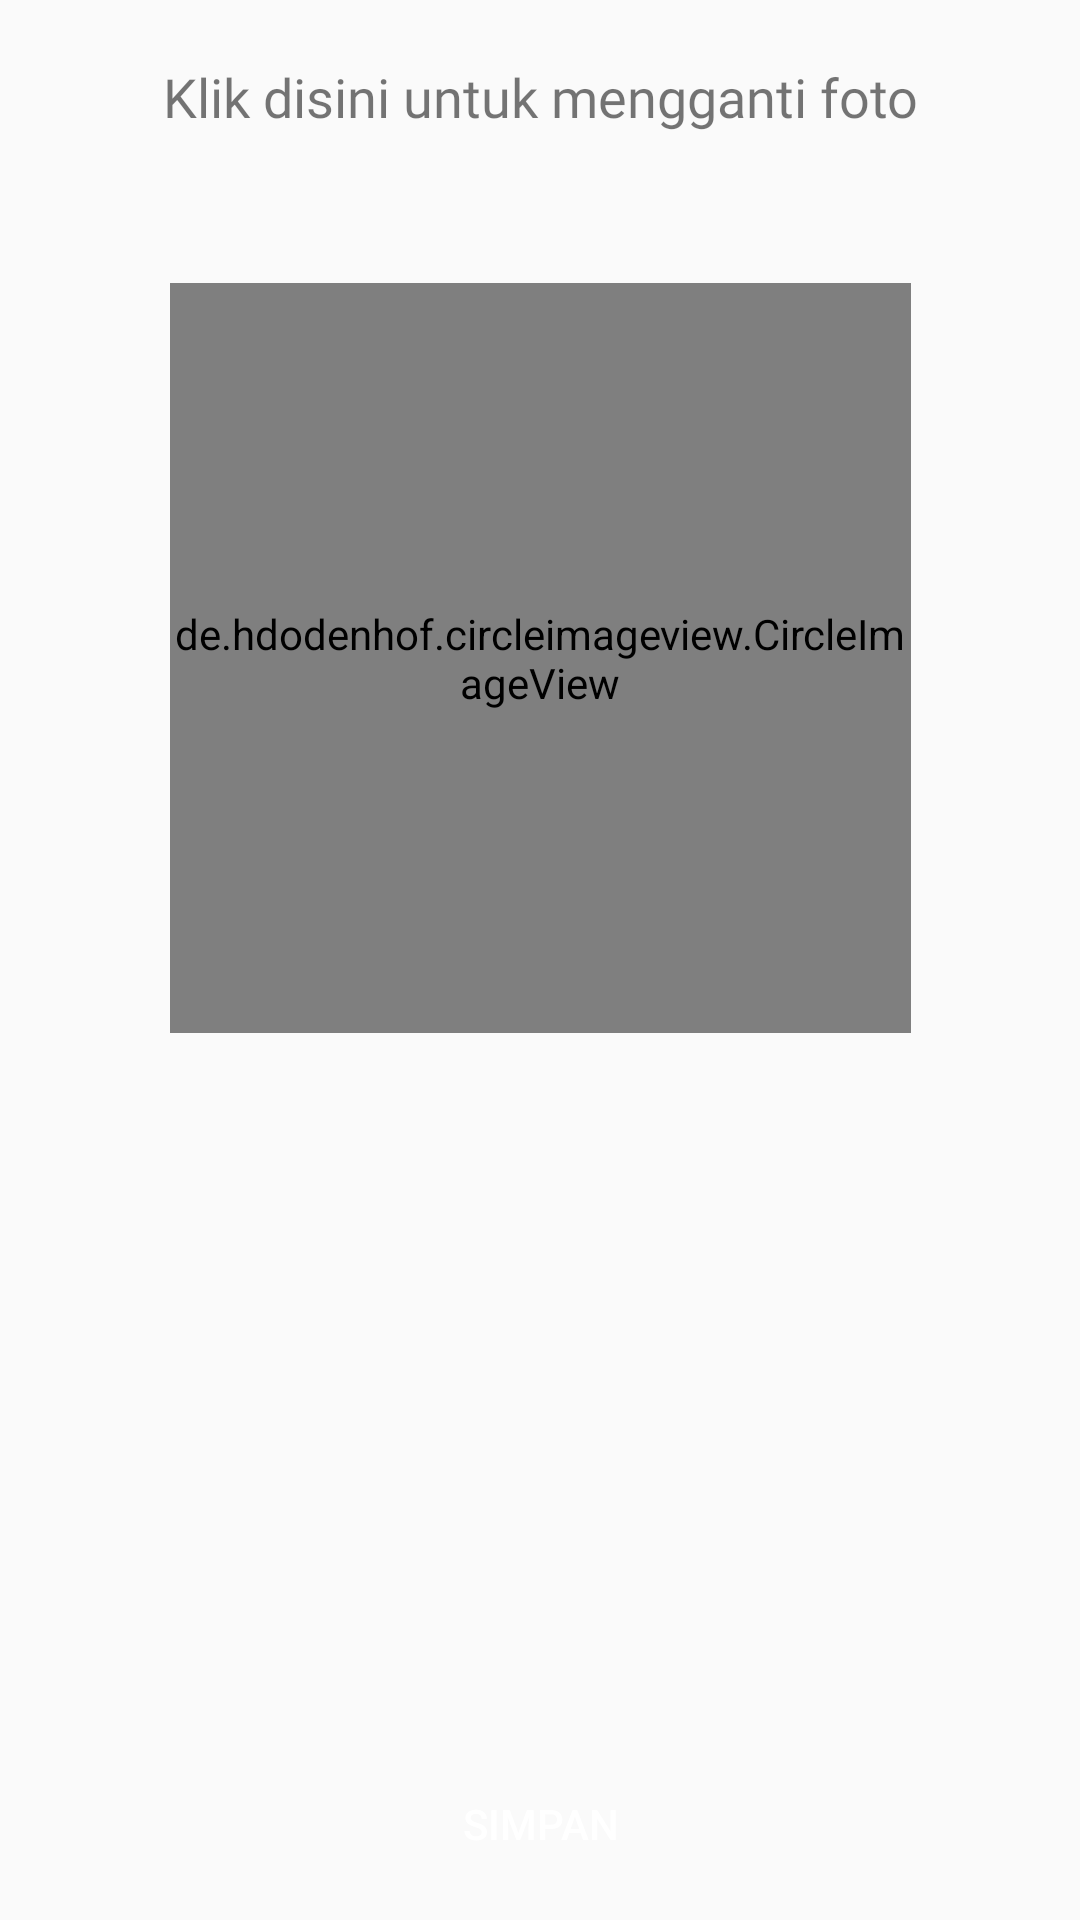

Layout XML and referenced resources for this Android screen:
<!-- AndroidManifest.xml: application theme AppTheme -->
<!-- res/layout/change_foto_profile.xml -->
<?xml version="1.0" encoding="utf-8"?>
<android.support.constraint.ConstraintLayout xmlns:android="http://schemas.android.com/apk/res/android"
    xmlns:tools="http://schemas.android.com/tools"
    android:layout_width="match_parent"
    android:layout_height="match_parent"
    xmlns:app="http://schemas.android.com/apk/res-auto">

    <TextView
        android:id="@+id/tvUpload"
        android:layout_width="0dp"
        android:layout_height="wrap_content"
        android:layout_marginStart="8dp"
        android:layout_marginTop="8dp"
        android:layout_marginEnd="8dp"
        android:fontFamily="@font/typoslab"
        android:padding="20dp"
        android:text="Klik disini untuk mengganti foto"
        android:textAlignment="center"
        android:textSize="18dp"
        app:layout_constraintEnd_toEndOf="parent"
        app:layout_constraintHorizontal_bias="0.52"
        app:layout_constraintStart_toStartOf="parent"
        app:layout_constraintTop_toBottomOf="@+id/textInputLayout2" />

    <de.hdodenhof.circleimageview.CircleImageView
        android:id="@+id/ivFoto"
        android:layout_width="247dp"
        android:layout_height="250dp"
        android:layout_marginStart="30dp"
        android:layout_marginTop="30dp"
        android:layout_marginEnd="30dp"
        android:layout_marginBottom="30dp"
        android:src="@drawable/doctor"
        app:layout_constraintBottom_toBottomOf="parent"
        app:layout_constraintEnd_toEndOf="parent"
        app:layout_constraintHorizontal_bias="0.503"
        app:layout_constraintStart_toStartOf="parent"
        app:layout_constraintTop_toBottomOf="@+id/tvUpload"
        app:layout_constraintVertical_bias="0.0" />

    <Button
        android:id="@+id/btnSimpan"
        android:layout_width="match_parent"
        android:layout_height="wrap_content"
        android:layout_marginStart="24dp"
        android:layout_marginTop="32dp"
        android:layout_marginEnd="24dp"
        android:layout_marginBottom="8dp"
        android:background="@drawable/button_background"
        android:text="Simpan"
        android:textColor="#fff"
        app:layout_constraintBottom_toBottomOf="parent"
        app:layout_constraintEnd_toEndOf="parent"
        app:layout_constraintStart_toStartOf="parent"
        app:layout_constraintTop_toBottomOf="@+id/ivFotoObat"
        app:layout_constraintVertical_bias="0.0" />

</android.support.constraint.ConstraintLayout>
<!-- resources referenced by this layout -->
<resources>
  <!-- drawable doctor: png bitmap (drawable, 18413 bytes) -->
  <style name="AppTheme" parent="Theme.AppCompat.Light.DarkActionBar">
          
          <item name="colorPrimary">@color/colorPrimary</item>
          <item name="colorPrimaryDark">@color/colorPrimaryDark</item>
          <item name="colorAccent">@color/colorAccent</item>
  
  
          <item name="colorControlNormal">@color/colorPrimaryDark</item>
          <item name="colorControlActivated">@color/colorPrimary</item>
          <item name="colorControlHighlight">@color/design_default_color_primary_dark</item>
      </style>
  <!-- not gathered from this repository: default colours our renderer supplied (Android Studio template values) -->
  <color name="colorPrimary">#FF6200EE</color>
  <color name="colorPrimaryDark">#FF3700B3</color>
  <color name="colorAccent">#FF03DAC5</color>
</resources>
